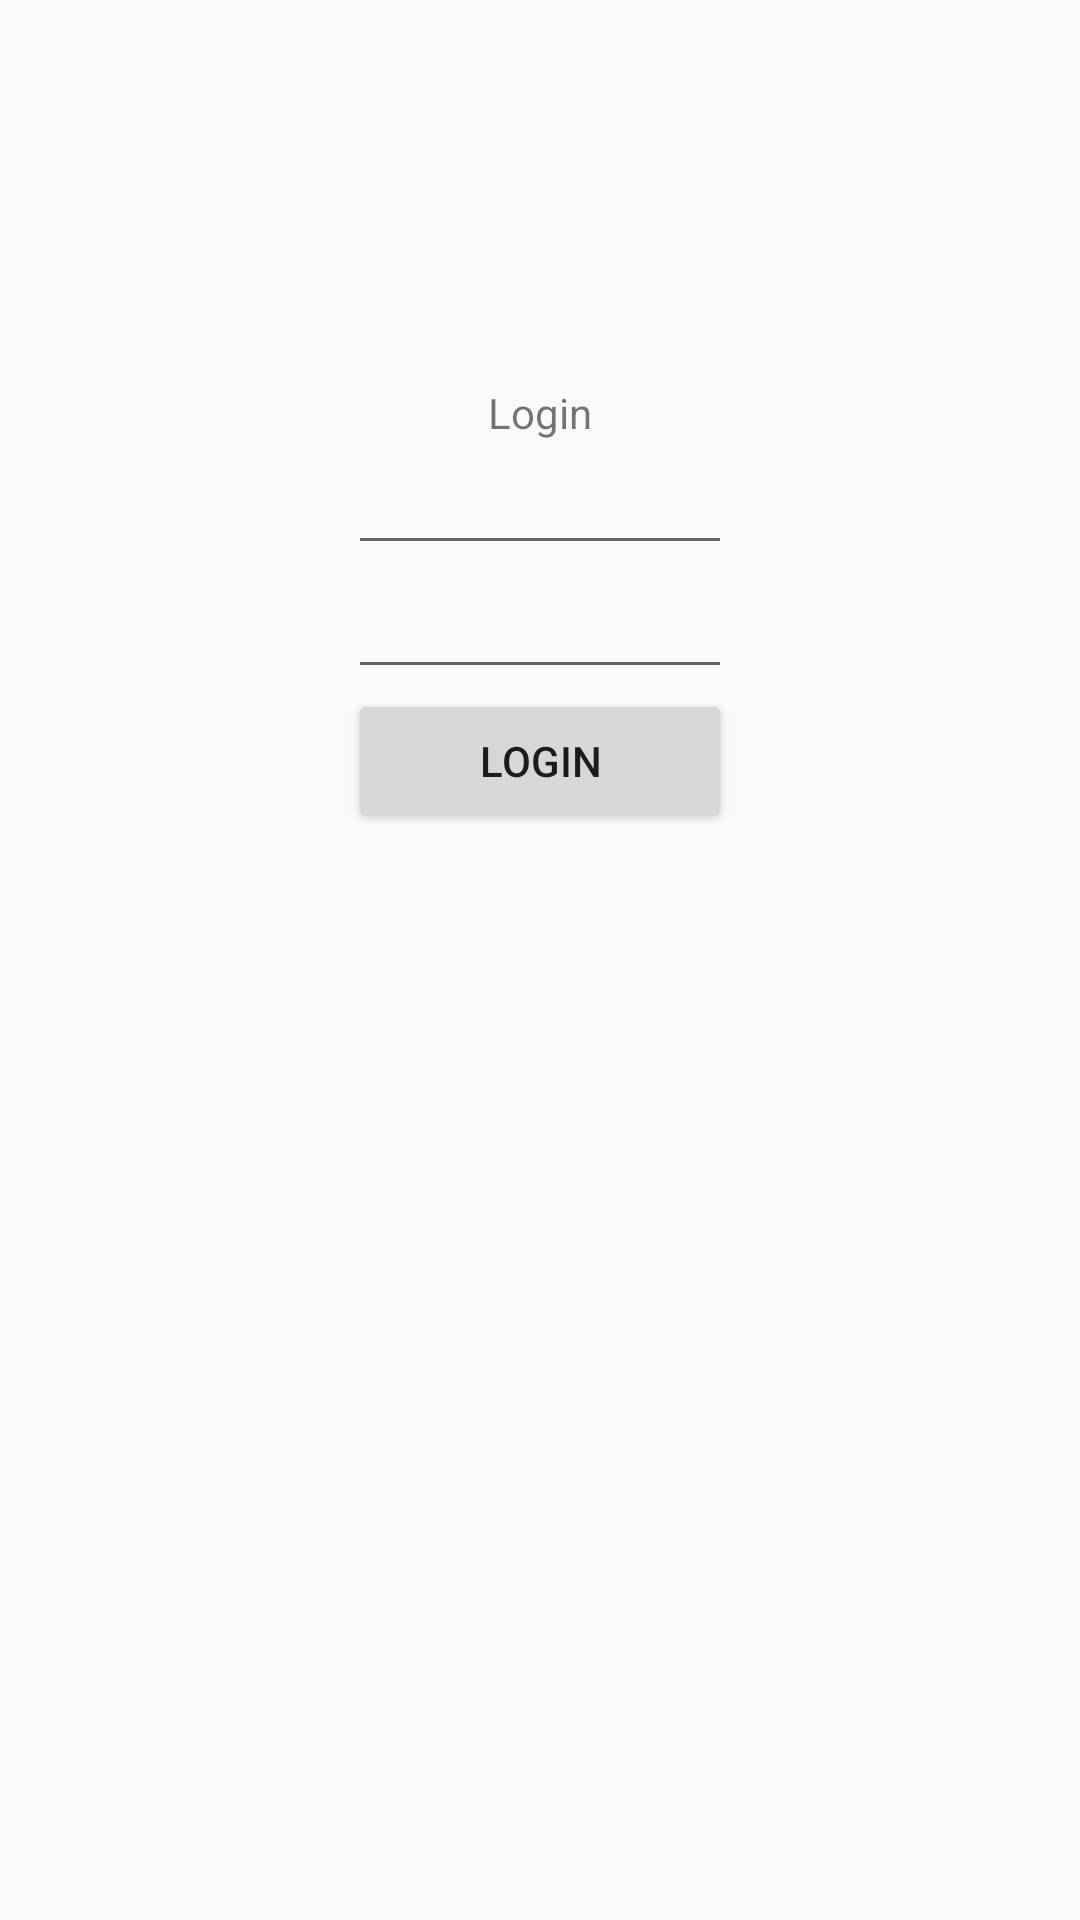

The Android layout XML behind this screen, and the referenced resources:
<!-- AndroidManifest.xml: application theme AppTheme -->
<!-- res/layout/fragment_login.xml -->
<?xml version="1.0" encoding="utf-8"?>
<androidx.constraintlayout.widget.ConstraintLayout xmlns:android="http://schemas.android.com/apk/res/android"
    xmlns:tools="http://schemas.android.com/tools"
    android:layout_width="match_parent"
    android:layout_height="match_parent"
    xmlns:app="http://schemas.android.com/apk/res-auto"
    tools:context=".profile.presentation.ui.fragment.LoginFragment">

    <TextView
        android:id="@+id/tvLogin"
        app:layout_constraintTop_toTopOf="parent"
        app:layout_constraintStart_toStartOf="parent"
        app:layout_constraintEnd_toEndOf="parent"
        android:layout_marginTop="@dimen/dp_128"
        android:layout_width="wrap_content"
        android:layout_height="wrap_content"
        android:text="@string/profile.label.login"/>

    <EditText
        android:id="@+id/etUsername"
        app:layout_constraintTop_toBottomOf="@id/tvLogin"
        app:layout_constraintStart_toStartOf="parent"
        app:layout_constraintEnd_toEndOf="parent"
        android:layout_width="@dimen/dp_128"
        android:layout_height="wrap_content"/>

    <EditText
        android:id="@+id/etPassword"
        app:layout_constraintTop_toBottomOf="@id/etUsername"
        app:layout_constraintStart_toStartOf="parent"
        app:layout_constraintEnd_toEndOf="parent"
        android:layout_width="@dimen/dp_128"
        android:layout_height="wrap_content"/>

    <Button
        android:id="@+id/btnLogin"
        app:layout_constraintTop_toBottomOf="@id/etPassword"
        app:layout_constraintStart_toStartOf="parent"
        app:layout_constraintEnd_toEndOf="parent"
        android:text="@string/profile.button.login"
        android:layout_width="@dimen/dp_128"
        android:layout_height="wrap_content"/>

</androidx.constraintlayout.widget.ConstraintLayout>
<!-- resources referenced by this layout -->
<resources>
  <dimen name="dp_128">128dp</dimen>
  <string name="profile.button.login">Login</string>
  <string name="profile.label.login">Login</string>
  <style name="AppTheme" parent="Theme.AppCompat.Light.DarkActionBar">
          
          <item name="colorPrimary">@color/colorPrimary</item>
          <item name="colorPrimaryDark">@color/colorPrimaryDark</item>
          <item name="colorAccent">@color/colorAccent</item>
      </style>
  <color name="colorPrimary">#008577</color>
  <color name="colorPrimaryDark">#00574B</color>
  <color name="colorAccent">#D81B60</color>
</resources>
